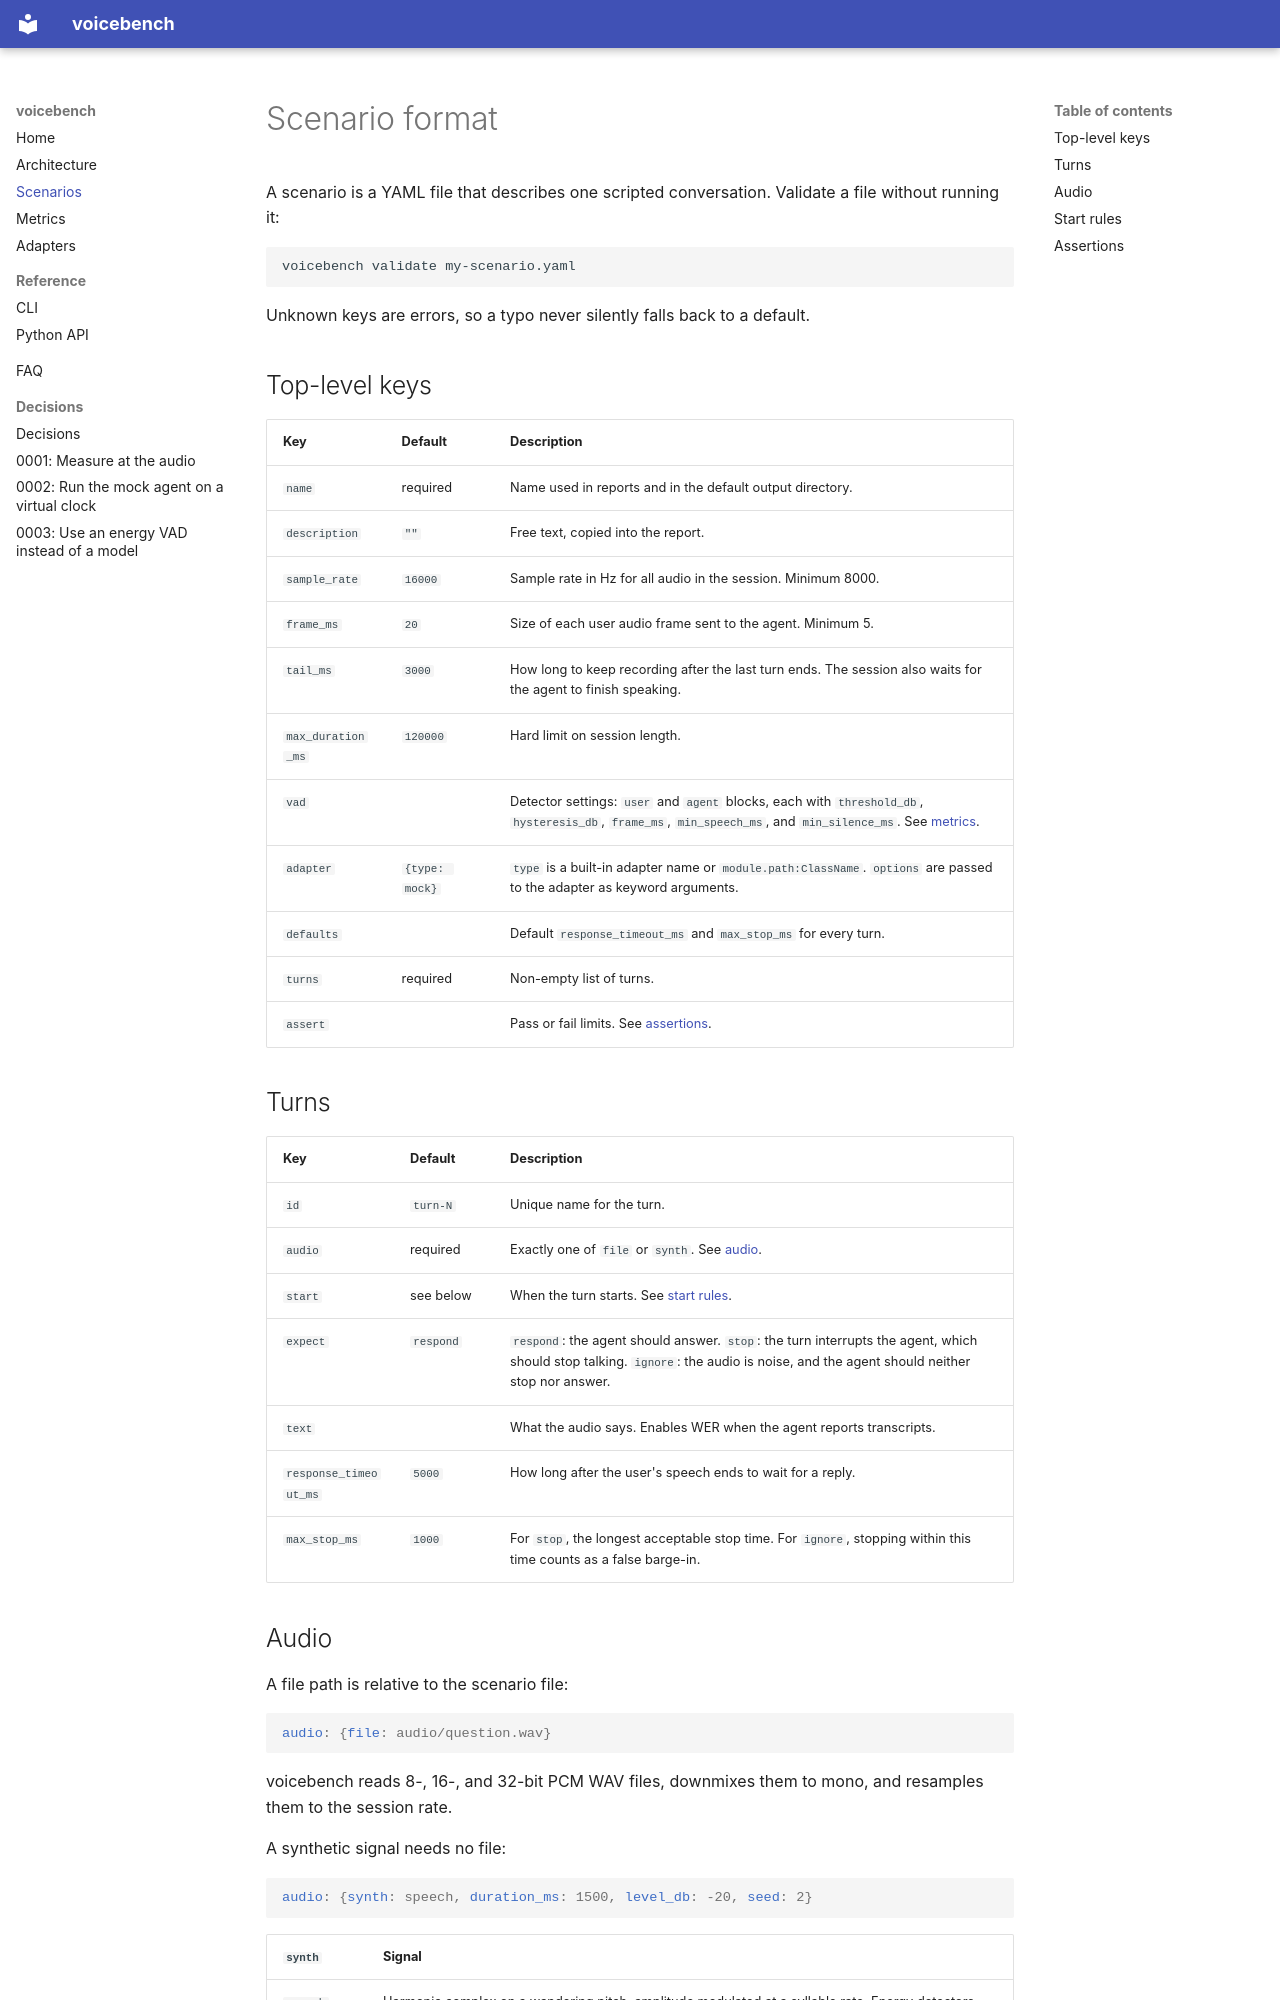

repository: superintelligenceco/voicebench · page: scenarios/index.html · generator: mkdocs

# Scenario format

A scenario is a YAML file that describes one scripted conversation. Validate a file without running it:

```sh
voicebench validate my-scenario.yaml
```

Unknown keys are errors, so a typo never silently falls back to a default.

## Top-level keys

| Key | Default | Description |
| --- | --- | --- |
| `name` | required | Name used in reports and in the default output directory. |
| `description` | `""` | Free text, copied into the report. |
| `sample_rate` | `16000` | Sample rate in Hz for all audio in the session. Minimum 8000. |
| `frame_ms` | `20` | Size of each user audio frame sent to the agent. Minimum 5. |
| `tail_ms` | `3000` | How long to keep recording after the last turn ends. The session also waits for the agent to finish speaking. |
| `max_duration_ms` | `120000` | Hard limit on session length. |
| `vad` | | Detector settings: `user` and `agent` blocks, each with `threshold_db`, `hysteresis_db`, `frame_ms`, `min_speech_ms`, and `min_silence_ms`. See [metrics](metrics.md#speech-detection). |
| `adapter` | `{type: mock}` | `type` is a built-in adapter name or `module.path:ClassName`. `options` are passed to the adapter as keyword arguments. |
| `defaults` | | Default `response_timeout_ms` and `max_stop_ms` for every turn. |
| `turns` | required | Non-empty list of turns. |
| `assert` | | Pass or fail limits. See [assertions](#assertions). |

## Turns

| Key | Default | Description |
| --- | --- | --- |
| `id` | `turn-N` | Unique name for the turn. |
| `audio` | required | Exactly one of `file` or `synth`. See [audio](#audio). |
| `start` | see below | When the turn starts. See [start rules](#start-rules). |
| `expect` | `respond` | `respond`: the agent should answer. `stop`: the turn interrupts the agent, which should stop talking. `ignore`: the audio is noise, and the agent should neither stop nor answer. |
| `text` | | What the audio says. Enables WER when the agent reports transcripts. |
| `response_timeout_ms` | `5000` | How long after the user's speech ends to wait for a reply. |
| `max_stop_ms` | `1000` | For `stop`, the longest acceptable stop time. For `ignore`, stopping within this time counts as a false barge-in. |
